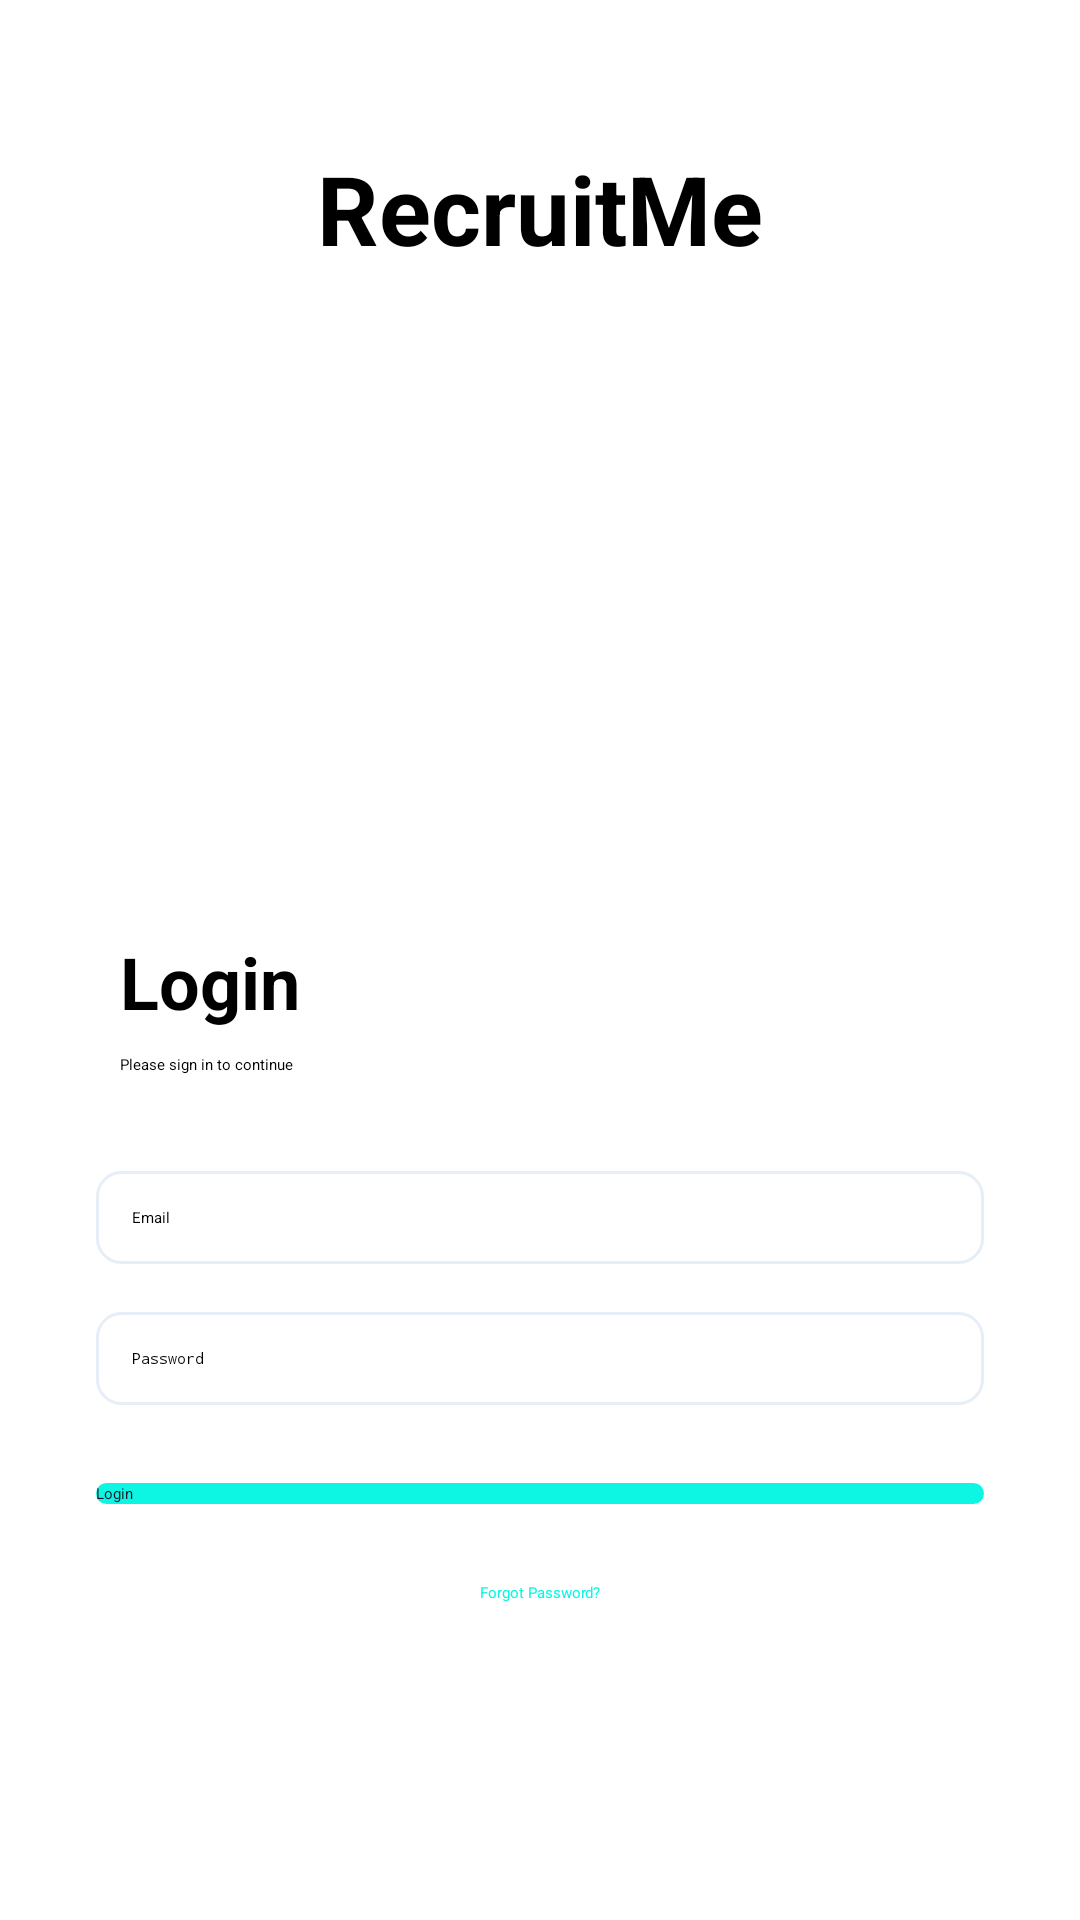

The Android layout XML behind this screen, and the referenced resources:
<!-- AndroidManifest.xml: application theme Theme.RecruitMe -->
<!-- res/layout/activity_main.xml -->
<?xml version="1.0" encoding="utf-8"?>
<LinearLayout xmlns:android="http://schemas.android.com/apk/res/android"
    xmlns:app="http://schemas.android.com/apk/res-auto"
    xmlns:tools="http://schemas.android.com/tools"
    android:layout_width="match_parent"
    android:layout_height="match_parent"
    android:paddingTop="48dp"
    android:paddingHorizontal="32dp"
    android:orientation="vertical"
    tools:context=".MainActivity">

    <TextView
        android:layout_width="match_parent"
        android:layout_height="wrap_content"
        android:text="@string/AppTitle"
        android:textAlignment="center"
        android:textStyle="bold"
        android:textSize="32sp"
        />

    <ImageView
        android:layout_margin="20dp"
        android:layout_width="match_parent"
        android:layout_height="148dp"
        app:srcCompat="@drawable/login"
        android:contentDescription="@string/LoginMessage" />

    <TextView
        android:layout_width="match_parent"
        android:layout_height="wrap_content"
        android:text="@string/LoginTitle"
        android:layout_marginTop="24dp"
        android:padding="8dp"
        android:textStyle="bold"
        android:textSize="24sp"
        />

    <TextView
        android:layout_width="match_parent"
        android:layout_height="wrap_content"
        android:paddingHorizontal="8dp"
        android:layout_marginBottom="24dp"
        android:text="@string/LoginMessage"
        />

    <EditText
        android:layout_width="match_parent"
        android:layout_height="wrap_content"
        android:layout_marginVertical="8dp"
        android:padding="12dp"
        android:inputType="textEmailAddress"
        android:hint="@string/email"
        android:background="@drawable/edittext_background"
        android:id="@+id/LoginEmail"
        android:autofillHints="emailAddress" />
    <EditText
        android:layout_width="match_parent"
        android:layout_height="wrap_content"
        android:layout_marginVertical="8dp"
        android:padding="12dp"
        android:hint="@string/password"
        android:inputType="textPassword"
        android:background="@drawable/edittext_background"
        android:id="@+id/LoginPassword"
        android:autofillHints="password"
        />

    <Button
        android:layout_width="match_parent"
        android:layout_height="wrap_content"
        android:textColor="@color/background"
        android:layout_marginVertical="18dp"
        android:text="@string/LoginTitle"
        android:background="@drawable/button_background"
        android:id="@+id/LoginButton"
        />

    <ProgressBar
        android:layout_width="42dp"
        android:layout_height="42dp"
        android:layout_gravity="center_horizontal"
        android:visibility="gone"
        android:id="@+id/LoginProgress"
        />
    <TextView
        android:layout_width="match_parent"
        android:layout_height="wrap_content"
        android:padding="8dp"
        android:textColor="@color/accent"
        android:textAlignment="center"
        android:text="@string/forgot_password"
        android:id="@+id/ForgotPassword"
        />
</LinearLayout>
<!-- resources referenced by this layout -->
<resources>
  <color name="accent">#FF0DF5E3</color>
  <color name="background">#FF1B1726</color>
  <!-- drawable button_background (drawable) -->
  <?xml version="1.0" encoding="utf-8"?>
  <shape xmlns:android="http://schemas.android.com/apk/res/android"
      android:shape="rectangle">
      <corners android:radius="8dp" />
      <solid android:color="@color/accent" />
  </shape>
  <!-- drawable edittext_background (drawable) -->
  <?xml version="1.0" encoding="utf-8"?>
  <shape xmlns:android="http://schemas.android.com/apk/res/android"
      android:shape="rectangle">
      <corners android:radius="8dp" />
      <stroke
          android:width="1dp"
          android:color="@color/foreground" />
  </shape>
  <!-- drawable login: vector/xml drawable (drawable, 10464 chars, omitted) -->
  <string name="AppTitle">RecruitMe</string>
  <string name="LoginMessage">Please sign in to continue</string>
  <string name="LoginTitle">Login</string>
  <string name="email">Email</string>
  <string name="forgot_password">Forgot Password?</string>
  <string name="password">Password</string>
  <style name="Theme.RecruitMe" parent="Theme.AppCompat.NoActionBar">
  
          <item name="android:windowBackground"> @color/background</item>
          <item name="android:textAppearance"> @style/AppTextStyle</item>
          
          <item name="colorPrimary">@color/accent</item>
          <item name="colorPrimaryVariant">@color/accent</item>
          <item name="colorOnPrimary">@color/background</item>
          
          <item name="colorSecondary">@color/error</item>
          <item name="colorSecondaryVariant">@color/error</item>
          <item name="colorOnSecondary">@color/foreground</item>
          
          <item name="android:statusBarColor">?attr/colorPrimaryVariant</item>
          
      </style>
  <color name="foreground">#FFE6EEF7</color>
  <style name="AppTextStyle">
          <item name="android:textColor">@color/foreground</item>
          <item name="android:textSize">16sp</item>
      </style>
  <color name="error">#FFF25F5F</color>
</resources>
